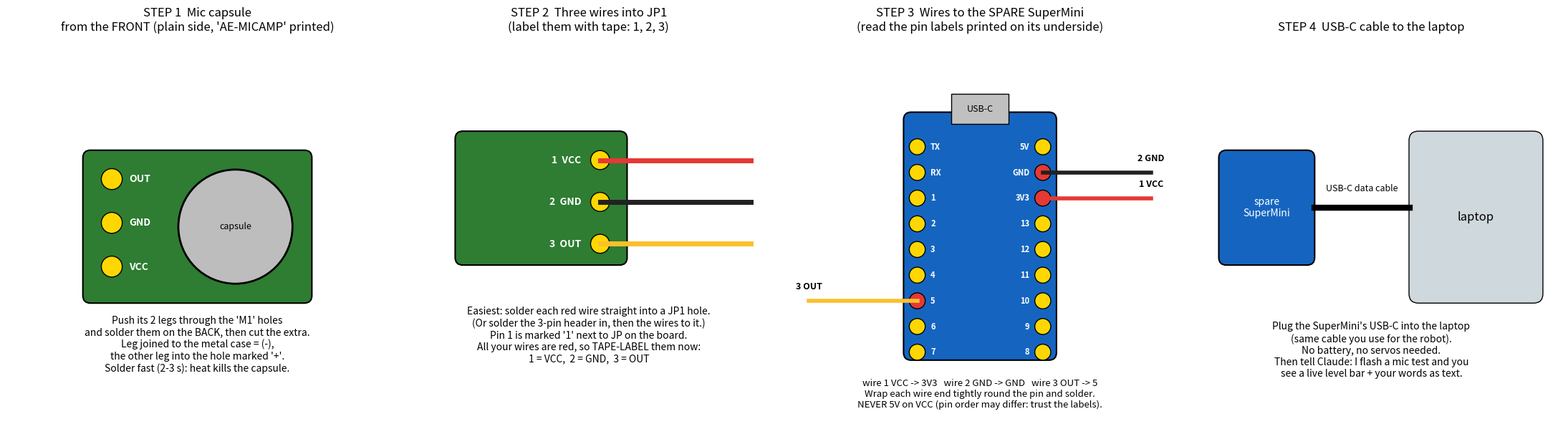

Here is the Python script that generated this plot:
"""How to build the AE-MICAMP kit and wire it to the spare SuperMini for a laptop test."""
import matplotlib; matplotlib.use("Agg")
import matplotlib.pyplot as plt
from matplotlib.patches import FancyBboxPatch, Circle, Rectangle, FancyArrowPatch
fig, axes = plt.subplots(1, 4, figsize=(22, 7), dpi=110)
for ax in axes: ax.set_xlim(0, 20); ax.set_ylim(0, 20); ax.set_aspect("equal"); ax.axis("off")
def board(ax, x, y, w, h, c="#2e7d32"): ax.add_patch(FancyBboxPatch((x, y), w, h, boxstyle="round,pad=0.02,rounding_size=0.4", fc=c, ec="black", lw=1.5))
def txt(ax, x, y, s, **k): ax.text(x, y, s, ha="center", va="center", **k)

# 1 mic capsule
ax = axes[0]; ax.set_title("STEP 1  Mic capsule\nfrom the FRONT (plain side, 'AE-MICAMP' printed)", fontsize=12)
board(ax, 4, 6, 12, 8)
ax.add_patch(Circle((12, 10), 3, fc="#bdbdbd", ec="black", lw=2)); txt(ax, 12, 10, "capsule", fontsize=9)
for i, n in enumerate(["OUT", "GND", "VCC"]): ax.add_patch(Circle((5.5, 12.5 - i * 2.3), .55, fc="gold", ec="black")); ax.text(6.4, 12.5 - i * 2.3, n, color="white", va="center", fontsize=10, weight="bold")
txt(ax, 10, 3.8, "Push its 2 legs through the 'M1' holes\nand solder them on the BACK, then cut the extra.\nLeg joined to the metal case = (-),\nthe other leg into the hole marked '+'.\nSolder fast (2-3 s): heat kills the capsule.", fontsize=10)

# 2 wires straight into JP holes (header optional)
ax = axes[1]; ax.set_title("STEP 2  Three wires into JP1\n(label them with tape: 1, 2, 3)", fontsize=12)
board(ax, 3, 8, 9, 7)
labels = [("1  VCC", "#e53935"), ("2  GND", "#212121"), ("3  OUT", "#fbc02d")]
for i, (n, c) in enumerate(labels):
    y = 13.5 - i * 2.2
    ax.add_patch(Circle((10.6, y), .5, fc="gold", ec="black")); ax.text(9.6, y, n, color="white", ha="right", va="center", fontsize=10, weight="bold")
    ax.plot([10.6, 18.5], [y, y], color=c, lw=5)
txt(ax, 10, 4.3, "Easiest: solder each red wire straight into a JP1 hole.\n(Or solder the 3-pin header in, then the wires to it.)\nPin 1 is marked '1' next to JP on the board.\nAll your wires are red, so TAPE-LABEL them now:\n1 = VCC,  2 = GND,  3 = OUT", fontsize=10)

# 3 to spare SuperMini
ax = axes[2]; ax.set_title("STEP 3  Wires to the SPARE SuperMini\n(read the pin labels printed on its underside)", fontsize=12)
board(ax, 6, 3, 8, 13, "#1565c0")
ax.add_patch(Rectangle((8.5, 15.4), 3, 1.6, fc="silver", ec="black")); txt(ax, 10, 16.2, "USB-C", fontsize=9)
left = ["TX", "RX", "1", "2", "3", "4", "5", "6", "7"]; right = ["5V", "GND", "3V3", "13", "12", "11", "10", "9", "8"]
pin = {}
for i, (l, r) in enumerate(zip(left, right)):
    y = 14.2 - i * 1.35
    for x, n, ha in ((6.7, l, "left"), (13.3, r, "right")):
        hot = n in ("5", "GND", "3V3")
        ax.add_patch(Circle((x, y), .42, fc="#e53935" if hot else "gold", ec="black"))
        ax.text(x + (.7 if ha == "left" else -.7), y, n, color="white", ha=ha, va="center", fontsize=8, weight="bold")
        pin[n] = (x, y)
for (n, c, p) in [("1 VCC", "#e53935", "3V3"), ("2 GND", "#212121", "GND"), ("3 OUT", "#fbc02d", "5")]:
    x, y = pin[p]; xs = 19 if x > 10 else 1
    ax.plot([xs, x], [y, y], color=c, lw=4); ax.text(xs, y + .6, n, ha="center", fontsize=9, weight="bold")
txt(ax, 10, 1.2, "wire 1 VCC -> 3V3   wire 2 GND -> GND   wire 3 OUT -> 5\nWrap each wire end tightly round the pin and solder.\nNEVER 5V on VCC (pin order may differ: trust the labels).", fontsize=9.5)

# 4 USB to laptop
ax = axes[3]; ax.set_title("STEP 4  USB-C cable to the laptop", fontsize=12)
board(ax, 2, 8, 5, 6, "#1565c0"); txt(ax, 4.5, 11, "spare\nSuperMini", color="white", fontsize=10)
ax.add_patch(FancyBboxPatch((12, 6), 7, 9, boxstyle="round,pad=0.02,rounding_size=0.5", fc="#cfd8dc", ec="black")); txt(ax, 15.5, 10.5, "laptop", fontsize=12)
ax.plot([7, 12], [11, 11], color="black", lw=6); txt(ax, 9.5, 12, "USB-C data cable", fontsize=9)
txt(ax, 10, 3.5, "Plug the SuperMini's USB-C into the laptop\n(same cable you use for the robot).\nNo battery, no servos needed.\nThen tell Claude: I flash a mic test and you\nsee a live level bar + your words as text.", fontsize=10)
plt.tight_layout(); plt.savefig("mic-test-wiring.png", bbox_inches="tight")
